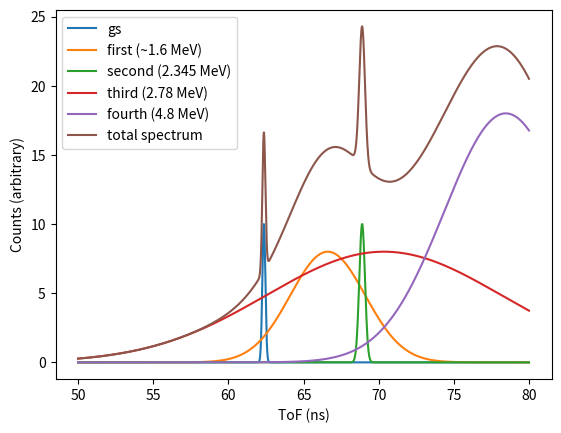

This figure's Python source:
import numpy as np
from numpy import arange
import scipy as sp
import matplotlib.pyplot as plt
from pylab import plot,xlabel,ylabel,show,legend,yscale
# assuming lab angle of 130 degrees
# assuming distance of 2.8 meters

xmin = 50
xmax = 80

x_points = arange(xmin,xmax,0.01)
gs = []
first = []
second = []
third = []
fourth = []
total_spectrum = []

def gaus(x, mu, sigma, amp):
  exponent = np.exp(-np.power(x - mu, 2.) / (2 * np.power(sigma, 2.)))
  return amp * exponent

for x in x_points:
  gs.append(gaus(x,62.357,0.1, 10))
  first.append(gaus(x,66.606,2.49, 8))
  second.append(gaus(x,68.893,0.19, 10))
  third.append(gaus(x,70.342,7.82, 8))
  fourth.append(gaus(x,78.447,4.09,18))
  total_spectrum.append(gaus(x,62.357,0.1, 10) + gaus(x,66.606,2.49, 8) + gaus(x,68.893,0.19, 10) + gaus(x,70.342,7.82, 8) + gaus(x,78.447,4.09,18))

plot(x_points,gs,label="gs")
plot(x_points,first,label="first (~1.6 MeV)")
plot(x_points,second,label="second (2.345 MeV)")
plot(x_points,third,label="third (2.78 MeV)")
plot(x_points,fourth,label="fourth (4.8 MeV)")
plot(x_points,total_spectrum,label="total spectrum")
xlabel("ToF (ns)")
ylabel("Counts (arbitrary)")
plt.legend()

show()
